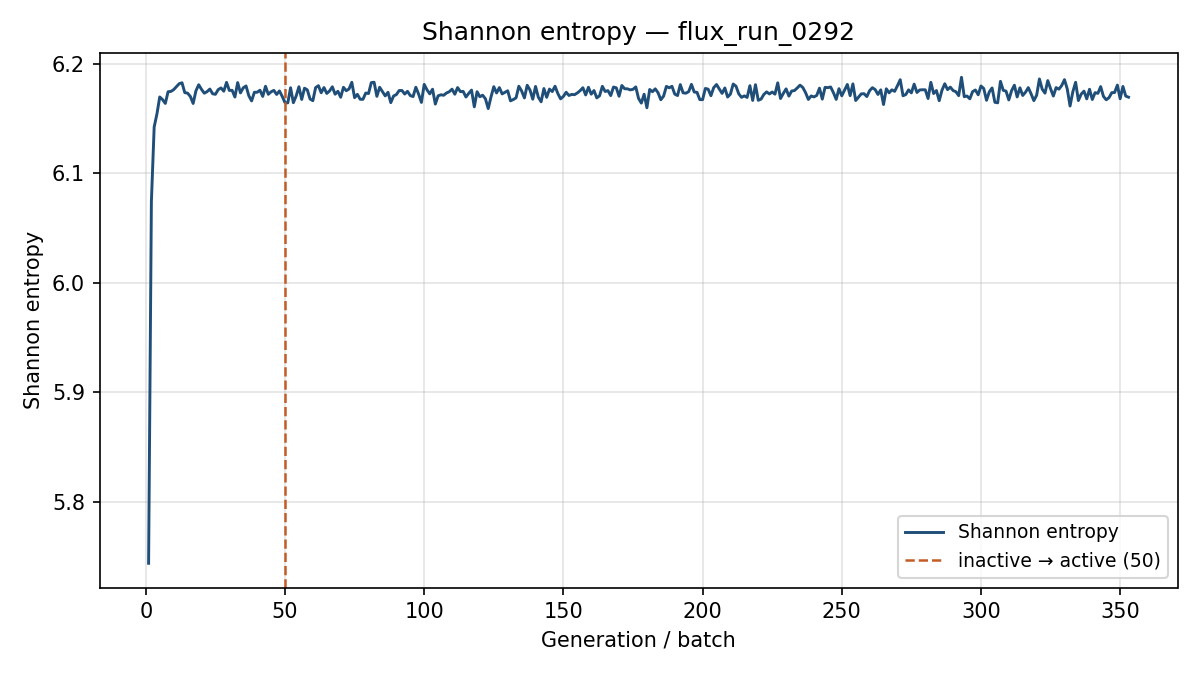

Values plotted in this chart, from the file beside it:
generation, shannon_entropy, k_generation
1, 5.744, 1.003
2, 6.074, 1.153
3, 6.142, 1.13
4, 6.154, 1.103
5, 6.17, 1.103
6, 6.167, 1.096
7, 6.164, 1.109
8, 6.174, 1.085
9, 6.175, 1.102
10, 6.176, 1.122
11, 6.179, 1.084
12, 6.182, 1.105
13, 6.182, 1.083
14, 6.174, 1.105
15, 6.173, 1.093
16, 6.17, 1.116
17, 6.164, 1.091
18, 6.175, 1.102
19, 6.181, 1.07
20, 6.177, 1.093
21, 6.173, 1.115
22, 6.174, 1.087
23, 6.177, 1.087
24, 6.172, 1.096
25, 6.172, 1.087
26, 6.176, 1.083
27, 6.178, 1.091
28, 6.175, 1.102
29, 6.183, 1.097
30, 6.176, 1.08
31, 6.176, 1.088
32, 6.17, 1.098
33, 6.183, 1.083
34, 6.173, 1.061
35, 6.178, 1.068
36, 6.18, 1.087
37, 6.171, 1.104
38, 6.166, 1.086
39, 6.174, 1.093
40, 6.174, 1.093
41, 6.176, 1.095
42, 6.17, 1.109
43, 6.179, 1.111
44, 6.172, 1.093
45, 6.174, 1.089
46, 6.176, 1.108
47, 6.172, 1.081
48, 6.175, 1.088
49, 6.17, 1.089
50, 6.164, 1.07
51, 6.164, 1.106
52, 6.178, 1.095
53, 6.164, 1.097
54, 6.17, 1.091
55, 6.179, 1.091
56, 6.167, 1.112
57, 6.178, 1.092
58, 6.176, 1.105
59, 6.168, 1.1
60, 6.166, 1.098
... 293 more rows
